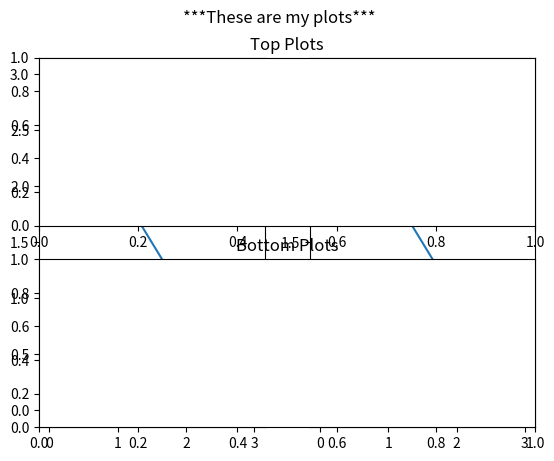

The matplotlib source for this figure:
import matplotlib.pyplot as plt
import numpy as np

x = np.array([0, 1, 2, 3])  # plot 1
y = np.array([3, 2, 1, 0])


plt.subplot(1, 2, 1)  # plots plot 1 (1 row, 2 columns, 1st plot)
plt.plot(x, y)

x = np.array([3, 2, 1, 0])  # plots plot 2
y = np.array([0, 1, 2, 3])

plt.subplot(1, 2, 2)  # plots plot 2 (1 row, 2 columns, 2nd plot)
plt.plot(x, y)

plt.show()
# plots on top of each other
plt.subplot(2, 1, 1)  # 2 rows, 1 column 1st plot
plt.title("Top Plots")  # giving title to plot 1
plt.subplot(2, 1, 2)  # 2 rows, 1 column 2nd plot
plt.title("Bottom Plots")  # giving title to plot 2

plt.suptitle("***These are my plots***")
plt.show()

